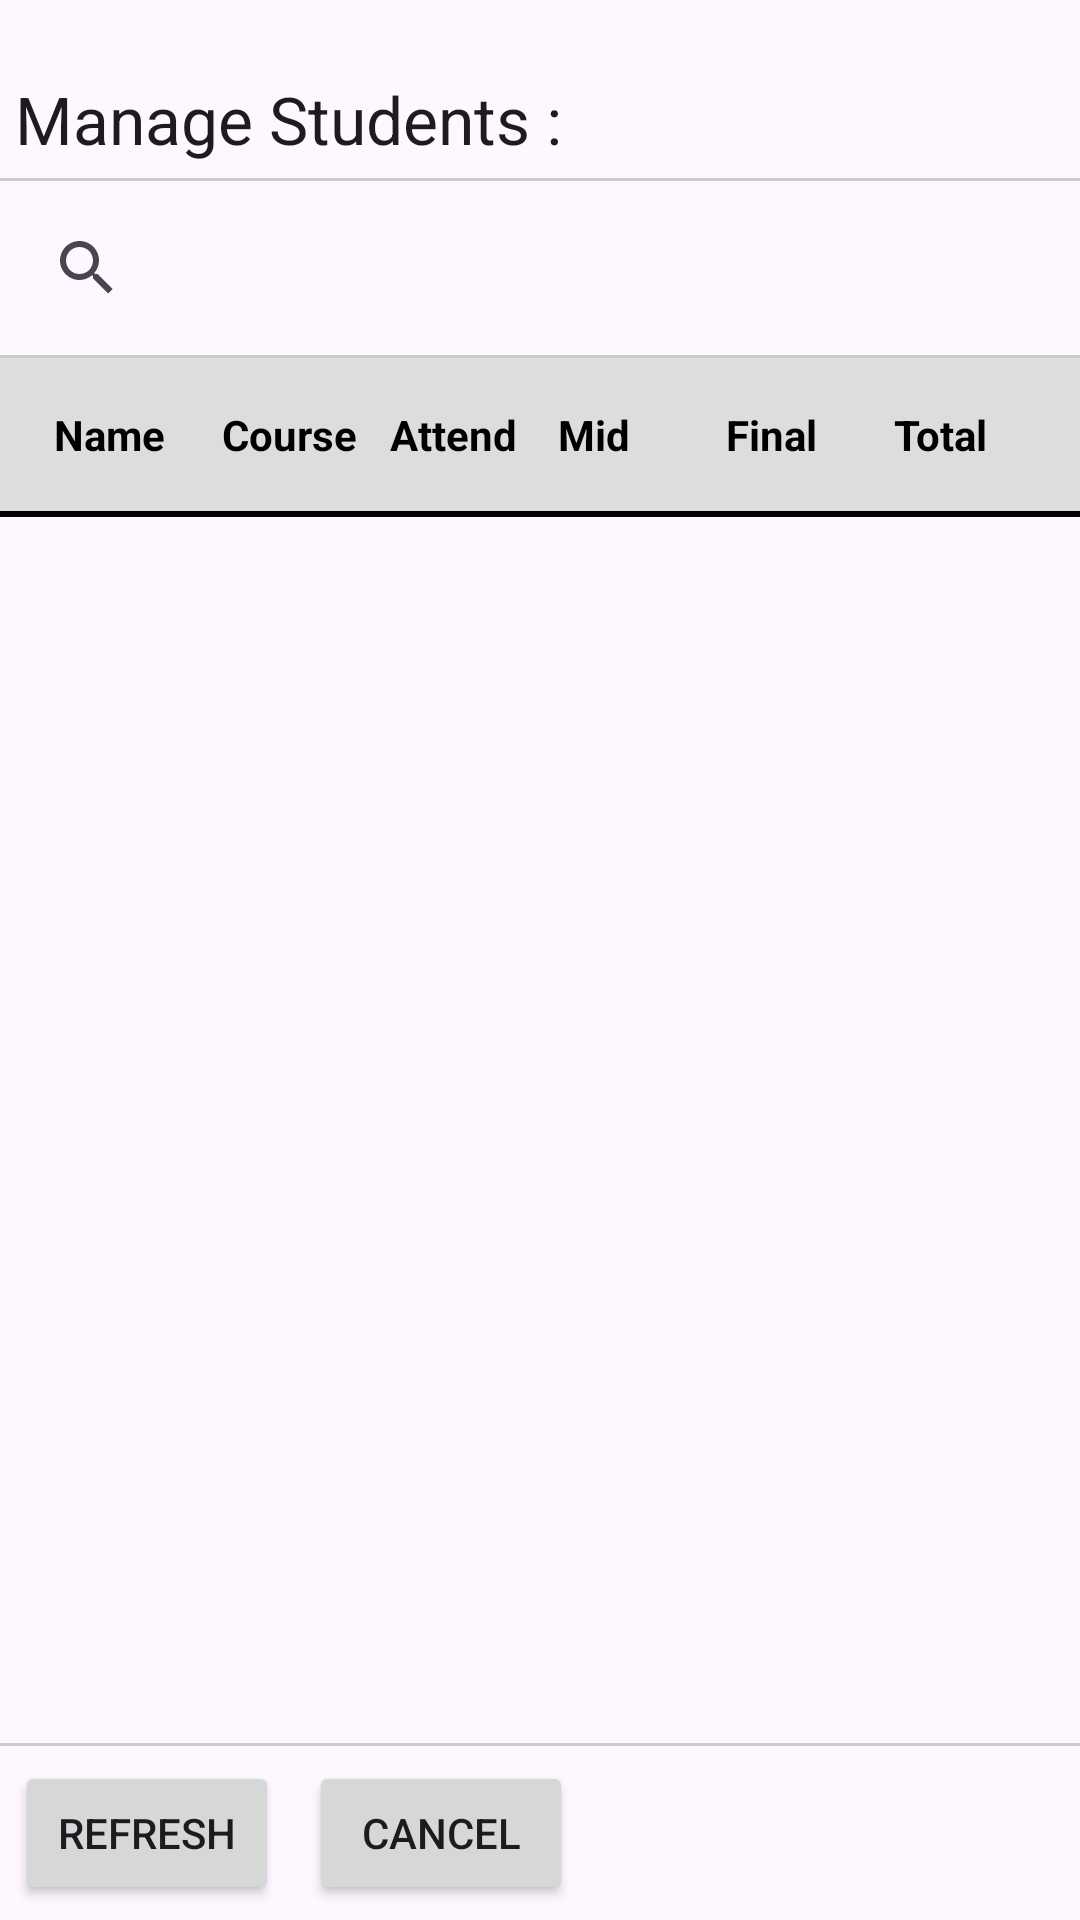

Layout XML and referenced resources for this Android screen:
<!-- AndroidManifest.xml: application theme Theme.UniGradeManagerProject -->
<!-- res/layout/activity_managestudents.xml -->
<TableLayout xmlns:android="http://schemas.android.com/apk/res/android"
    android:id="@+id/tableLayout1"
    android:layout_width="fill_parent"
    android:layout_height="fill_parent">

    
    <TableRow
        android:id="@+id/tableRow1"
        android:layout_width="wrap_content"
        android:layout_height="wrap_content"
        android:padding="5dip">

        <TextView
            android:id="@+id/txtmanagestudents"
            android:layout_width="wrap_content"
            android:layout_height="wrap_content"
            android:layout_marginTop="20dp"
            android:gravity="center"
            android:text="Manage Students : "
            android:layout_span="1"
            android:textAppearance="?android:attr/textAppearanceLarge" />

    </TableRow>

    
    <View
        android:layout_height="1dip"
        android:background="#CCCCCC" />

    
    <TableRow
        android:layout_width="wrap_content"
        android:layout_height="wrap_content"
        android:padding="5dip">

        <SearchView
            android:id="@+id/searchstudent"
            android:layout_width="match_parent"
            android:layout_height="wrap_content"
            android:queryHint="Search by name or username" />

    </TableRow>

    
    <View
        android:layout_height="1dip"
        android:background="#CCCCCC" />

    
    <LinearLayout
        android:layout_width="fill_parent"
        android:layout_height="wrap_content"
        android:padding="12dp"
        android:background="#DDDDDD"
        android:orientation="horizontal">






        <TextView
            android:layout_width="0dp"
            android:layout_height="25dp"
            android:layout_marginLeft="2dp"
            android:layout_weight="2"
            android:padding="4dp"
            android:text="Name"
            android:textColor="#000000"
            android:textStyle="bold" />

        <TextView
            android:layout_width="0dp"
            android:layout_height="wrap_content"
            android:layout_weight="2"
            android:text="Course"
            android:textStyle="bold"
            android:textColor="#000000"
            android:padding="4dp"
            android:layout_marginLeft="2dp"/>



        <TextView
            android:layout_width="0dp"
            android:layout_height="wrap_content"
            android:layout_weight="2"
            android:text="Attend"
            android:textStyle="bold"
            android:textColor="#000000"
            android:padding="4dp"
            android:layout_marginLeft="2dp"/>

        <TextView
            android:layout_width="0dp"
            android:layout_height="wrap_content"
            android:layout_weight="2"
            android:text="Mid"
            android:textStyle="bold"
            android:textColor="#000000"
            android:padding="4dp"
            android:layout_marginLeft="2dp"/>


        <TextView
            android:layout_width="0dp"
            android:layout_height="wrap_content"
            android:layout_weight="2"
            android:text="Final"
            android:textStyle="bold"
            android:textColor="#000000"
            android:padding="4dp"
            android:layout_marginLeft="2dp"/>
        <TextView
            android:layout_width="0dp"
            android:layout_height="wrap_content"
            android:layout_weight="2"
            android:text="Total"
            android:textStyle="bold"
            android:textColor="#000000"
            android:padding="4dp"
            android:layout_marginLeft="2dp"/>



    </LinearLayout>

    
    <View
        android:layout_height="2dip"
        android:background="#000000" />

    
    <LinearLayout
        android:orientation="horizontal"
        android:layout_width="fill_parent"
        android:layout_height="wrap_content"
        android:layout_weight="0.1">

        <ListView
            android:id="@+id/lststudents"
            android:layout_width="match_parent"
            android:layout_height="wrap_content">
        </ListView>

    </LinearLayout>

    
    <View
        android:layout_height="1dip"
        android:background="#CCCCCC" />

    
    <LinearLayout
        android:id="@+id/LinearLayout1"
        android:layout_width="wrap_content"
        android:layout_height="wrap_content"
        android:padding="5dip">

        <Button
            android:id="@+id/btnrefresh"
            android:layout_width="wrap_content"
            android:layout_height="wrap_content"
            android:text="Refresh"
            android:layout_marginRight="10dp" />

        <Button
            android:id="@+id/btncancel"
            android:layout_width="wrap_content"
            android:layout_height="wrap_content"
            android:text="Cancel" />

    </LinearLayout>

</TableLayout>
<!-- resources referenced by this layout -->
<resources>
  <style name="Theme.UniGradeManagerProject" parent="Base.Theme.UniGradeManagerProject" />
  <style name="Base.Theme.UniGradeManagerProject" parent="Theme.Material3.DayNight.NoActionBar">
          
          
      </style>
</resources>
